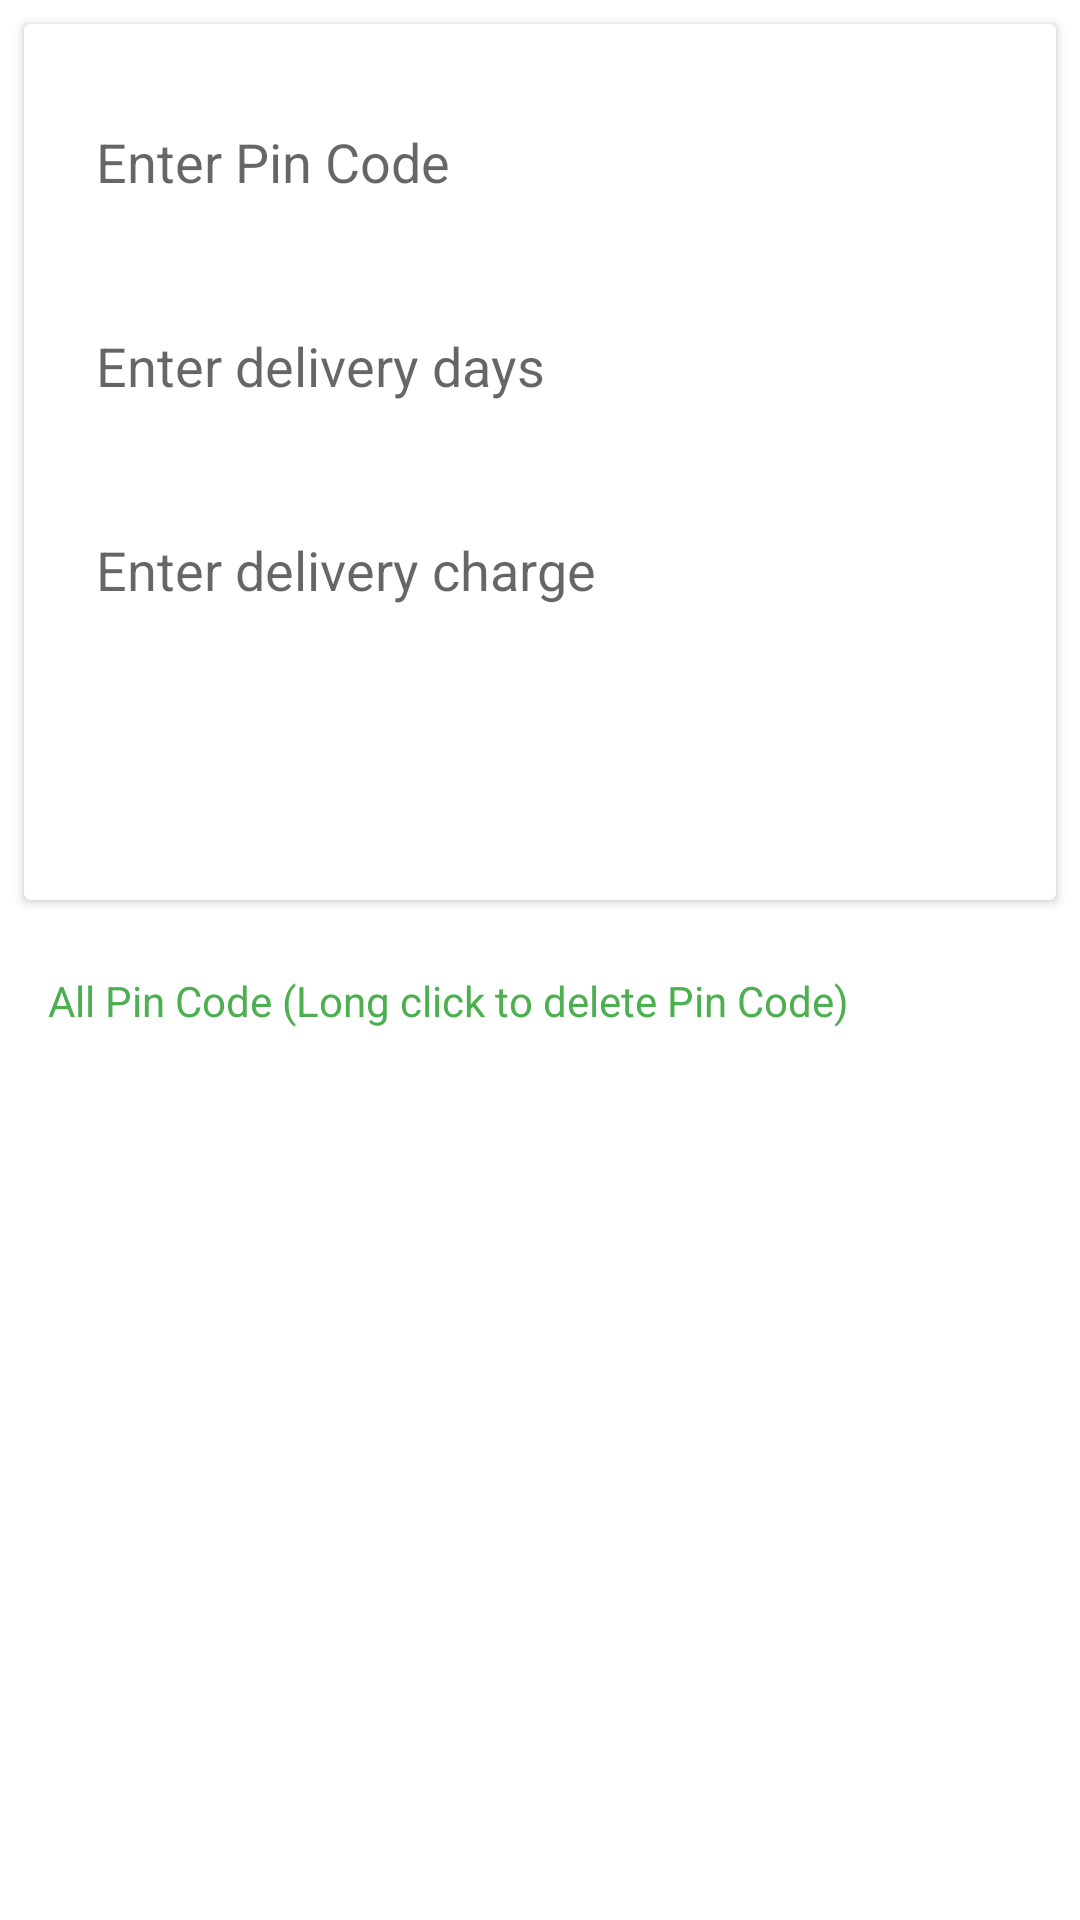

The Android layout XML behind this screen, and the referenced resources:
<!-- AndroidManifest.xml: application theme Theme.EcomAdminPhp -->
<!-- res/layout/activity_add_pin_code.xml -->
<?xml version="1.0" encoding="utf-8"?>
<RelativeLayout xmlns:android="http://schemas.android.com/apk/res/android"
    xmlns:app="http://schemas.android.com/apk/res-auto"
    xmlns:tools="http://schemas.android.com/tools"
    android:layout_width="match_parent"
    android:layout_height="match_parent"
    tools:context=".ClientArea.ProductAvailibility.Add_PinCode">


    <androidx.cardview.widget.CardView
        android:layout_width="match_parent"
        android:layout_margin="8dp"
        android:id="@+id/cv"
        android:layout_height="wrap_content">

        <LinearLayout
            android:layout_width="match_parent"
            android:padding="16dp"
            android:gravity="center"
            android:orientation="vertical"
            android:layout_height="wrap_content">

            <EditText
                android:layout_width="match_parent"
                android:layout_height="60dp"
                android:maxLength="6"
                android:inputType="number"
                android:background="@drawable/et_border1"
                android:hint="Enter Pin Code"
                android:singleLine="true"
                android:maxLines="1"
                android:padding="8dp"
                android:id="@+id/et_pincode"/>


            <EditText
                android:layout_width="match_parent"
                android:layout_marginTop="8dp"
                android:layout_height="60dp"
                android:inputType="number"
                android:maxLength="2"
                android:background="@drawable/et_border1"
                android:hint="Enter delivery days"
                android:singleLine="true"
                android:maxLines="1"
                android:padding="8dp"
                android:id="@+id/et_days"/>

            <EditText
                android:layout_width="match_parent"
                android:layout_marginTop="8dp"
                android:layout_height="60dp"
                android:inputType="number"
                android:maxLength="3"
                android:background="@drawable/et_border1"
                android:hint="Enter delivery charge"
                android:singleLine="true"
                android:maxLines="1"
                android:padding="8dp"
                android:id="@+id/et_deliveryCharge"/>



            <androidx.appcompat.widget.AppCompatButton
                android:layout_width="wrap_content"
                android:layout_height="wrap_content"
                android:background="@drawable/btn_border1"
                android:textColor="@color/white"
                android:id="@+id/add_btn"
                android:layout_marginTop="16dp"
                android:text="Add">

            </androidx.appcompat.widget.AppCompatButton>



        </LinearLayout>


    </androidx.cardview.widget.CardView>

    <TextView
        android:id="@+id/ac"
        android:layout_width="wrap_content"
        android:layout_height="wrap_content"
        android:layout_below="@id/cv"
        android:layout_marginStart="16dp"
        android:layout_marginTop="16dp"
        android:layout_marginEnd="16dp"
        android:layout_marginBottom="16dp"
        android:text="All Pin Code (Long click to delete Pin Code)"
        android:textColor="#4CAF50" />

    <ListView
        android:id="@+id/pinCode_listView"
        android:layout_width="match_parent"
        android:layout_height="wrap_content"
        android:layout_below="@id/ac">

    </ListView>




</RelativeLayout>
<!-- resources referenced by this layout -->
<resources>
  <color name="white">#FFFFFFFF</color>
  <style name="Theme.EcomAdminPhp" parent="Theme.MaterialComponents.DayNight.DarkActionBar">
          
          <item name="colorPrimary">#4CAF50</item>
          <item name="colorPrimaryVariant">#4CAF50</item>
          <item name="colorOnPrimary">@color/white</item>
          
          <item name="colorSecondary">@color/teal_200</item>
          <item name="colorSecondaryVariant">@color/teal_700</item>
          <item name="colorOnSecondary">@color/black</item>
          
          <item name="android:statusBarColor" tools:targetApi="l">?attr/colorPrimaryVariant</item>
          
      </style>
  <color name="teal_200">#FF03DAC5</color>
  <color name="teal_700">#FF018786</color>
  <color name="black">#FF000000</color>
</resources>
